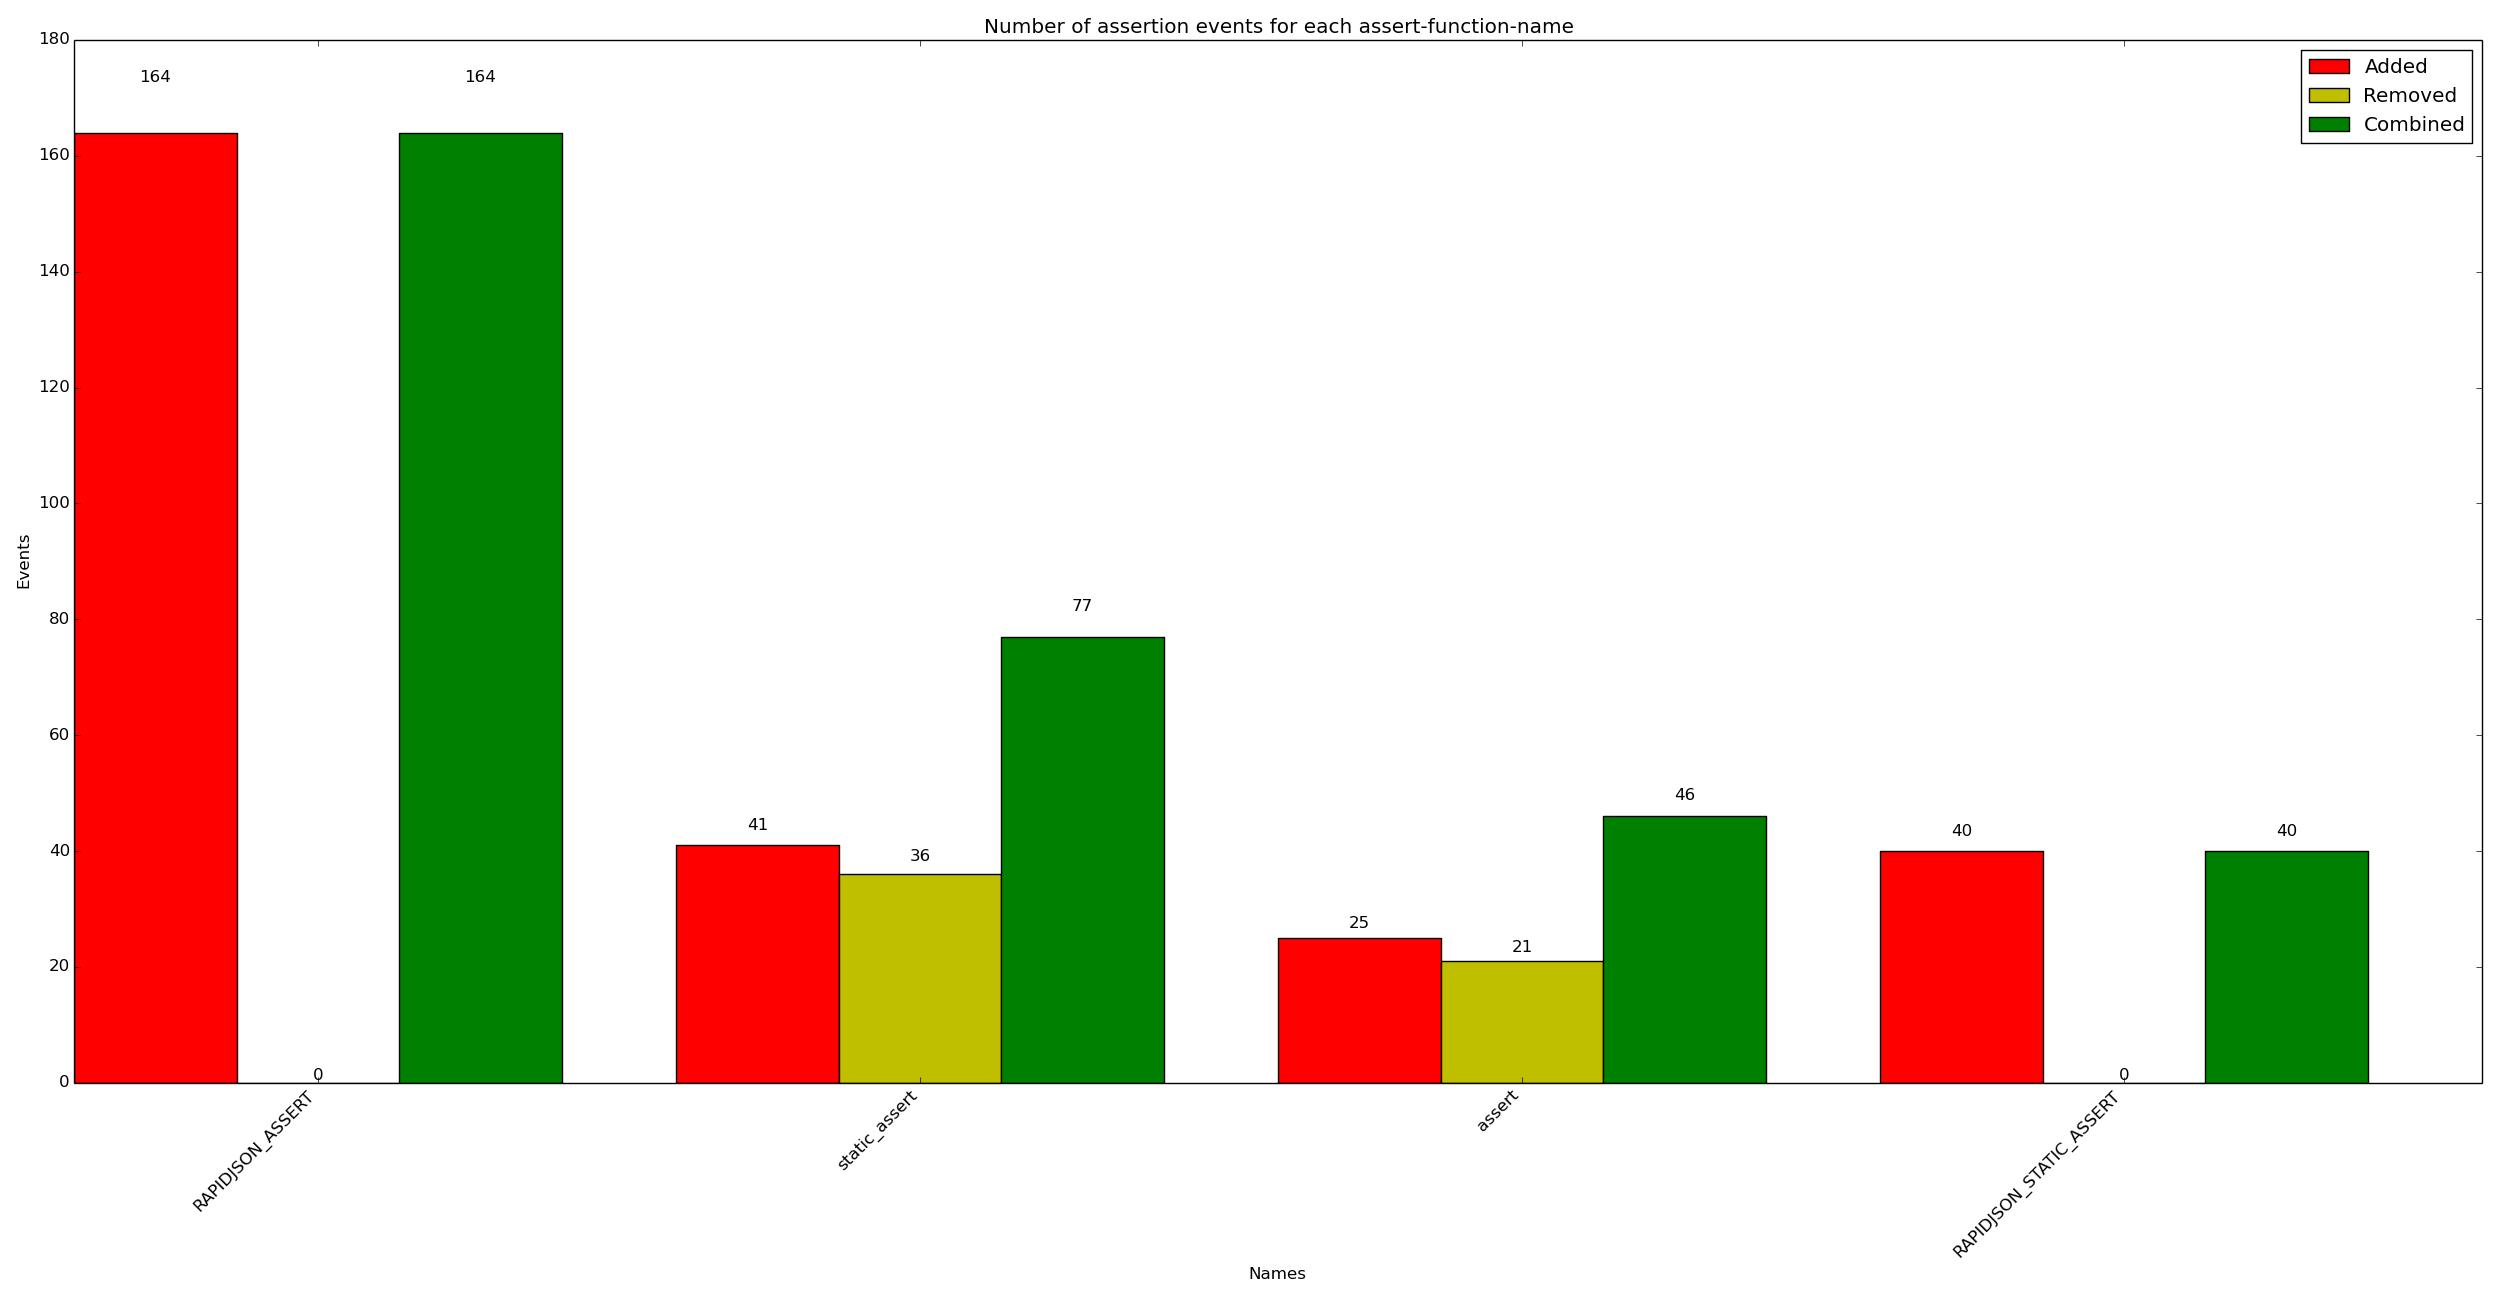

Data behind this chart, as committed beside it:
x_val, y_added, y_removed, y_combined
RAPIDJSON_ASSERT, 164, 0, 164
static_assert, 41, 36, 77
assert, 25, 21, 46
RAPIDJSON_STATIC_ASSERT, 40, 0, 40
